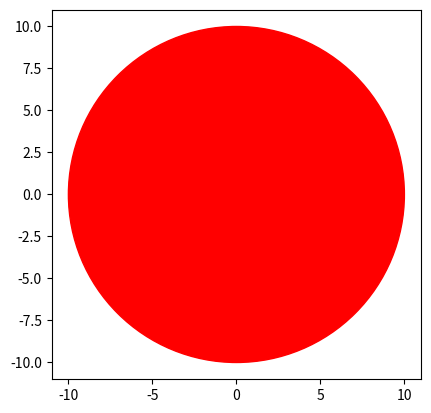

Reproduce this figure in Python.
import matplotlib.pyplot as plt
import numpy as np

if __name__ == '__main__':
    r = 10
    circle1 = plt.Circle((0, 0), r, color='r')
    ax=plt.gca()
    ax.add_patch(circle1)
    plt.axis('scaled')
    plt.show()
